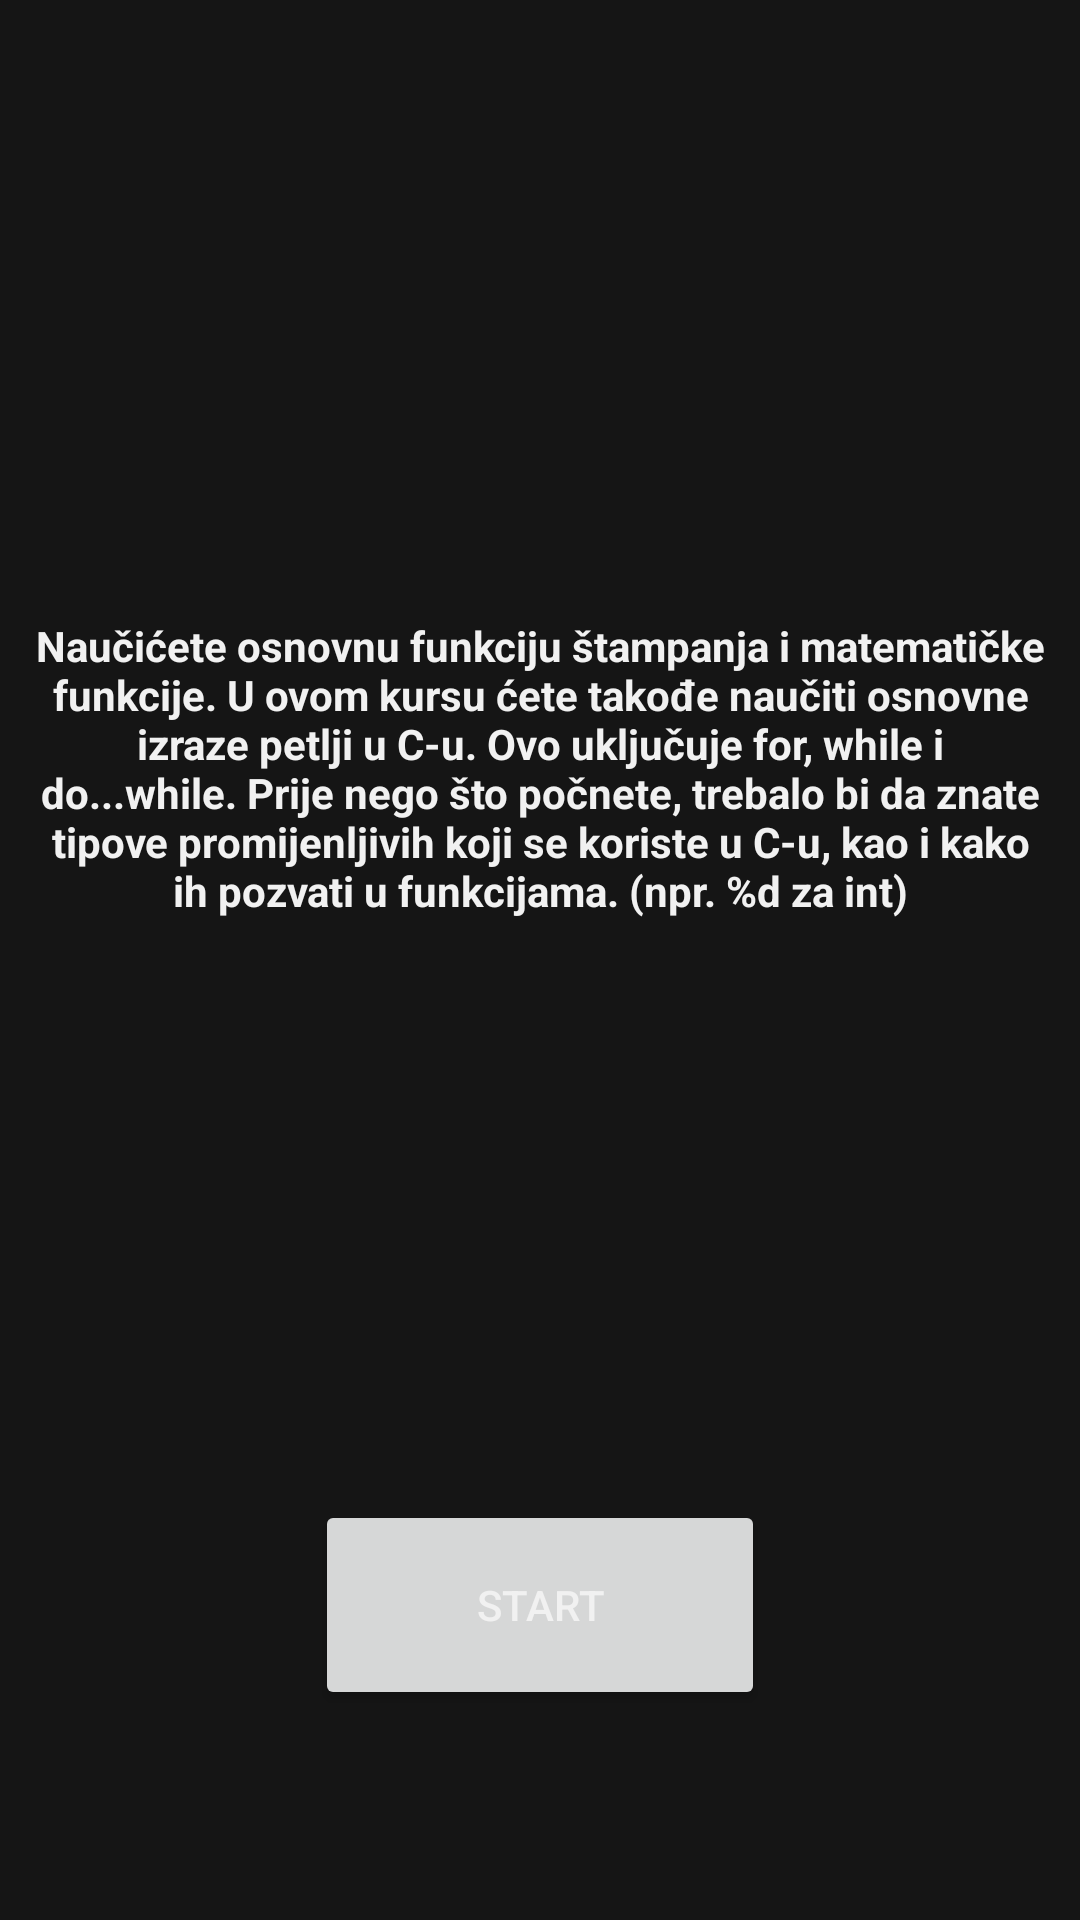

Write the Android layout XML for this screen, with the resource values it uses.
<!-- AndroidManifest.xml: application theme Theme.CodingCe11 -->
<!-- res/layout/beginner_page.xml -->
<?xml version="1.0" encoding="utf-8"?>
<androidx.constraintlayout.widget.ConstraintLayout xmlns:android="http://schemas.android.com/apk/res/android"
    xmlns:app="http://schemas.android.com/apk/res-auto"
    xmlns:tools="http://schemas.android.com/tools"
    android:layout_width="match_parent"
    android:layout_height="match_parent"
    tools:context=".MainActivity">

    <Button
        android:id="@+id/start_button1"
        android:layout_width="150dp"
        android:layout_height="70dp"
        android:layout_marginTop="500dp"
        android:text="Start"
        app:cornerRadius="15dp"
        app:layout_constraintEnd_toEndOf="parent"
        app:layout_constraintStart_toStartOf="parent"
        app:layout_constraintTop_toTopOf="parent" />

    <TextView
        android:id="@+id/textView7"
        android:layout_width="337dp"
        android:layout_height="108dp"
        android:layout_marginTop="200dp"
        android:autoSizeTextType="uniform"
        android:autoSizeMinTextSize="12sp"
        android:autoSizeMaxTextSize="100sp"
        android:autoSizeStepGranularity="2sp"
        android:text="Naučićete osnovnu funkciju štampanja i matematičke funkcije. U ovom kursu ćete takođe naučiti osnovne izraze petlji u C-u. Ovo uključuje for, while i do...while. Prije nego što počnete, trebalo bi da znate tipove promijenljivih koji se koriste u C-u, kao i kako ih pozvati u funkcijama. (npr. %d za int)"
        android:textAlignment="center"
        android:textStyle="bold"
        app:layout_constraintBottom_toTopOf="@+id/start_button1"
        app:layout_constraintEnd_toEndOf="parent"
        app:layout_constraintStart_toStartOf="parent"
        app:layout_constraintTop_toTopOf="parent"
        app:layout_constraintVertical_bias="0.03" />

</androidx.constraintlayout.widget.ConstraintLayout>
<!-- resources referenced by this layout -->
<resources>
  <style name="Theme.CodingCe11" parent="Theme.MaterialComponents.DayNight.NoActionBar">
          
          <item name="colorPrimary">#f07900</item>
          <item name="colorPrimaryVariant">#d35100</item>
          <item name="colorOnPrimary">#f1f1f1</item>
          
          <item name="colorSecondary">#f8a145</item>
          <item name="colorSecondaryVariant">#d35100</item>
          <item name="colorOnSecondary">#151515</item>
          <item name="android:windowBackground">@color/dark</item>
          <item name="android:editTextColor">#f1f1f1</item>
          <item name="android:textColorPrimary">#f1f1f1</item>
          <item name="android:textColorSecondary">#f1f1f1</item>
          <item name="android:textColorTertiary">#f1f1f1</item>
          <item name="android:textColorPrimaryInverse">#f1f1f1</item>
          <item name="android:textColorSecondaryInverse">#f1f1f1</item>
          <item name="android:textColorTertiaryInverse">#f1f1f1</item>
          
          <item name="android:statusBarColor" tools:targetApi="l">?attr/colorPrimaryVariant</item>
      </style>
  <color name="dark">#151515</color>
</resources>
